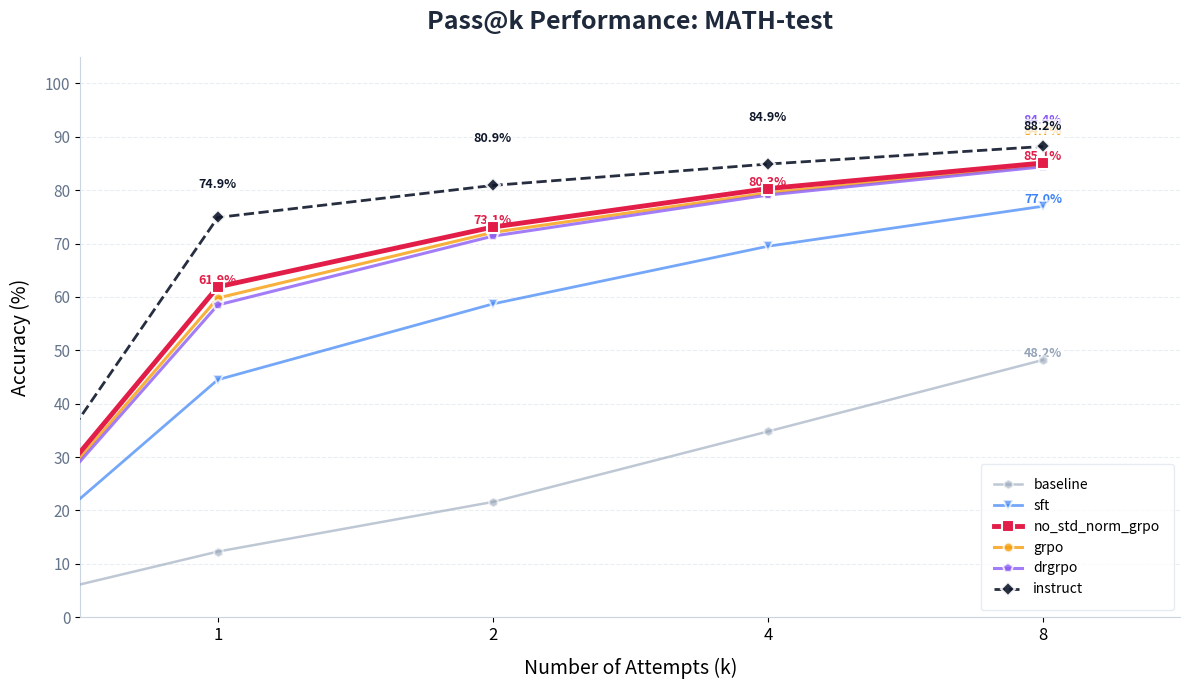
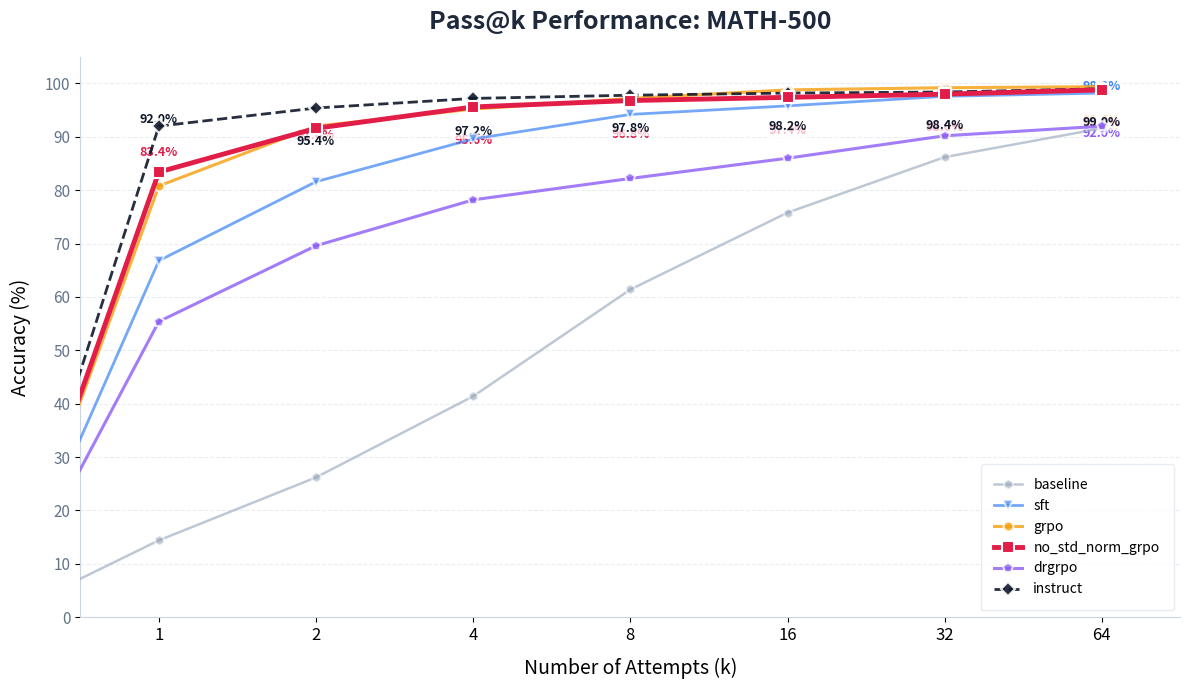
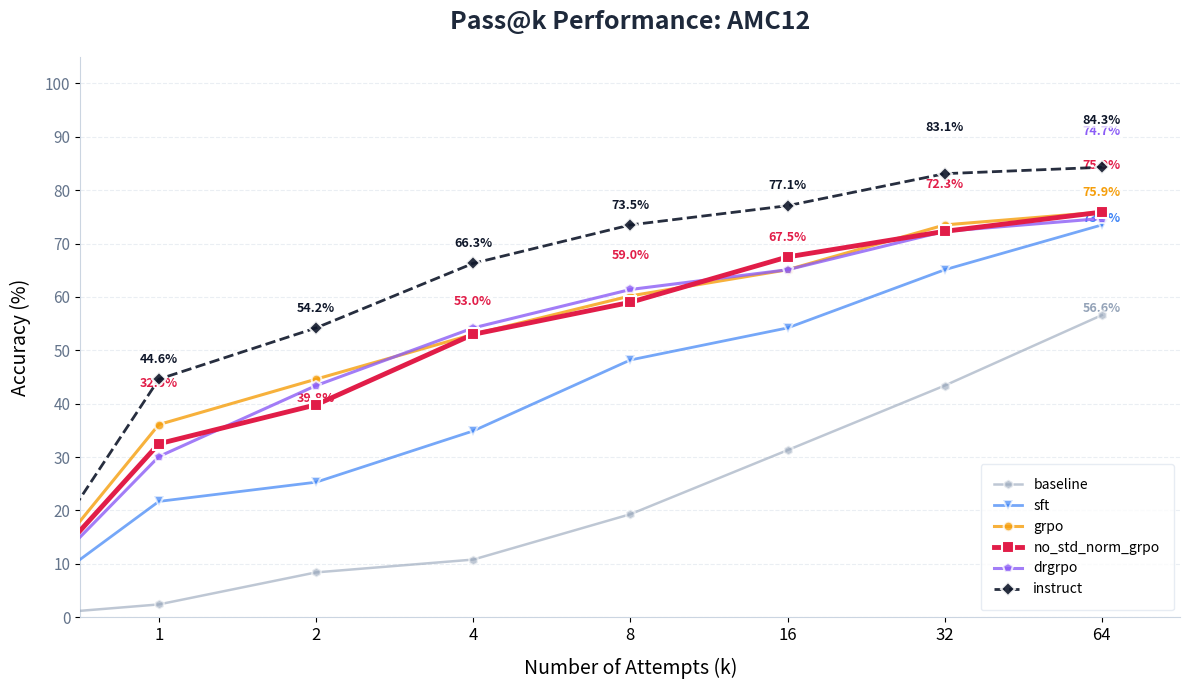
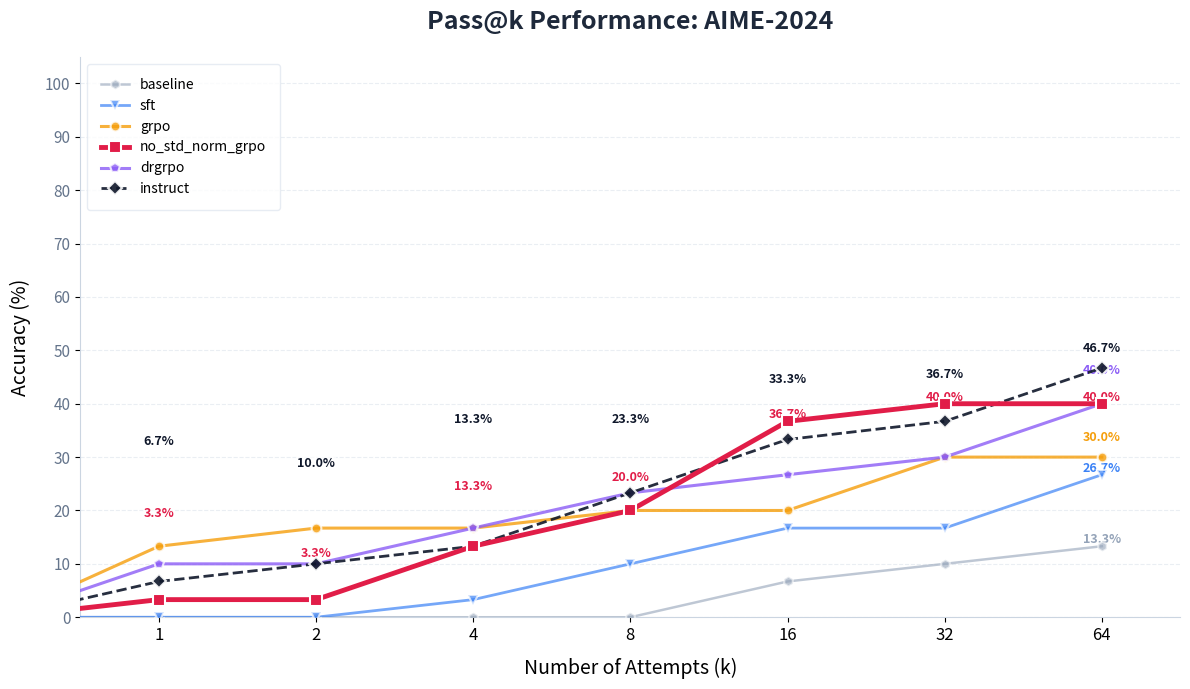
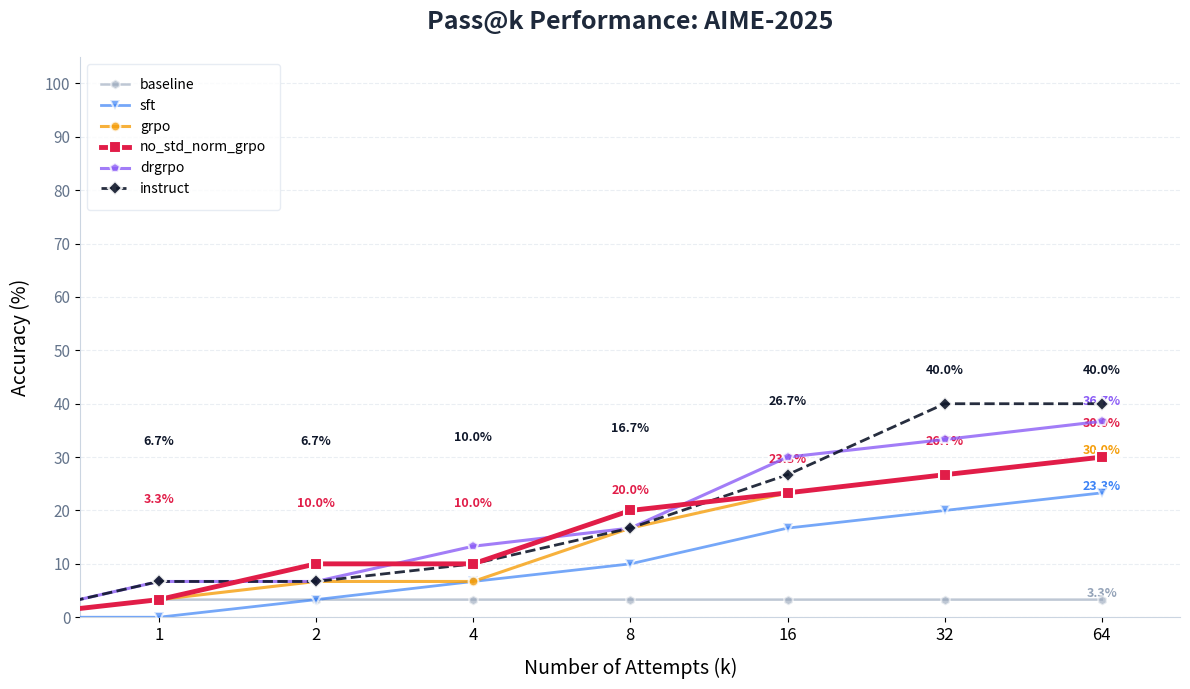

Reproduce these figures in Python, in order.
import os
import argparse
import matplotlib.pyplot as plt
import numpy as np

def plot_pass_k_curve(results_list, task_name: str, show_k_list=[1, 2, 4, 8], text: bool= True):
    """
    高度优化的 Pass@k 性能对比图
    """
    # --- 1. 定义专业配色与样式配置 ---
    # 颜色字典：确保不同实验版本颜色固定，方便对比
    STYLE_CONFIG = {
        'no_std_norm_grpo': {'color': '#E11D48', 'z': 20, 'lw': 3.5, 'marker': 's', 'alpha': 1.0},  # 核心实验：玫瑰红
        'instruct': {'color': '#0F172A', 'z': 15, 'lw': 2.0, 'marker': 'D', 'alpha': 0.9, 'ls': '--'},  # 官方：深蓝黑
        'drgrpo': {'color': '#8B5CF6', 'z': 10, 'lw': 2.2, 'marker': 'p', 'alpha': 0.8},  # 紫色
        'grpo': {'color': '#F59E0B', 'z': 10, 'lw': 2.2, 'marker': 'o', 'alpha': 0.8},  # 琥珀色
        'sft': {'color': '#3B82F6', 'z': 8, 'lw': 2.0, 'marker': 'v', 'alpha': 0.7},  # 蓝色
        'baseline': {'color': '#94A3B8', 'z': 5, 'lw': 1.8, 'marker': 'h', 'alpha': 0.6},  # 灰色
    }

    plt.figure(figsize=(12, 7), dpi=300)

    # 确保 show_k_list 是排序的
    show_k_list = sorted(show_k_list)
    x_labels = ['0'] + [str(k) for k in show_k_list]
    x_indices = range(len(x_labels))

    occupied_y = {i: [] for i in range(len(x_indices))}
    best_performance = 0.0
    min_distance = 4.2  # 标签纵向最小间距
    last_k = show_k_list[-1]

    # --- 2. 核心绘图循环 ---
    for result in results_list:
        name = list(result.keys())[0]
        full_data = list(result.values())[0]
        if len(full_data) == 0: continue

        # 匹配配置
        cfg = STYLE_CONFIG.get('default')
        for key in STYLE_CONFIG:
            if key in name.lower():
                cfg = STYLE_CONFIG[key]
                break

        best_performance = max(best_performance, np.max(full_data))

        # 准备显示数据
        display_data = [0.0]
        for k in show_k_list:
            if k <= len(full_data):
                display_data.append(full_data[k - 1] * 100)
            else:
                display_data.append(None)

        # 绘图
        plt.plot(x_indices, display_data,
                 marker=cfg['marker'],
                 linestyle=cfg.get('ls', '-'),
                 linewidth=cfg['lw'],
                 markersize=8 if 'no_std_norm' in name.lower() else 7,
                 label=name,
                 color=cfg['color'],
                 alpha=cfg['alpha'],
                 zorder=cfg['z'],
                 markeredgecolor='white',  # 关键：增加标记点白边
                 markeredgewidth=1.5)
        if text:

            # 标注数值标签（带避让逻辑）
            for i, val in enumerate(display_data[1:], start=1):
                if val is None: continue

                current_y = val
                attempts = 0
                while attempts < 15:
                    collision = False
                    for existing_y in occupied_y[i]:
                        if abs(current_y - existing_y) < min_distance:
                            # 如果发生碰撞，根据当前位置向上或向下偏移
                            direction = -1 if current_y > 90 else 1
                            current_y += direction * 2.5
                            collision = True
                            break
                    if not collision: break
                    attempts += 1

                occupied_y[i].append(current_y)

                # 只给核心模型或端点显示数字，避免混乱
                is_core = 'no_std_norm' in name.lower() or 'instruct' in name.lower()
                if is_core or i == len(display_data) - 1:
                    plt.text(i, current_y, f'{val:.1f}%', color=cfg['color'],
                             fontsize=9, ha='center', va='bottom', fontweight='bold',
                             bbox=dict(facecolor='white', alpha=0.7, edgecolor='none', pad=0.5))

    # --- 3. 图表美化 ---
    plt.title(f'Pass@k Performance: {task_name}', fontsize=18, fontweight='bold', pad=20, color='#1E293B')
    plt.xlabel('Number of Attempts (k)', fontsize=14, labelpad=10)
    plt.ylabel('Accuracy (%)', fontsize=14, labelpad=10)

    plt.xticks(x_indices, x_labels, fontsize=12)
    plt.yticks(range(0, 110, 10), fontsize=11, color='#64748B')

    plt.ylim(0, 105)
    plt.xlim(0.5, len(x_indices) - 0.5)

    # 柔和网格
    plt.grid(True, axis='y', linestyle='--', alpha=0.4, color='#CBD5E1')

    # 移除冗余边框
    ax = plt.gca()
    ax.spines['top'].set_visible(False)
    ax.spines['right'].set_visible(False)
    ax.spines['left'].set_color('#CBD5E1')
    ax.spines['bottom'].set_color('#CBD5E1')

    # 图例处理
    loc = 'lower right' if best_performance > 0.6 else 'upper left'
    plt.legend(loc=loc, fontsize=10, frameon=True, shadow=False, borderpad=1, edgecolor='#E2E8F0')

    plt.tight_layout()

    # 保存
    save_dir = os.path.join(os.getcwd(), 'asset/')
    os.makedirs(save_dir, exist_ok=True)
    if text:
        save_name = f'{task_name} Pass@{last_k}对比图.png'
    else:
        save_name = f'{task_name} Pass@{last_k}对比图-无标注.png'
    save_path = os.path.join(save_dir, save_name)
    plt.savefig(save_path, dpi=300, bbox_inches='tight')
    plt.close()  # 释放内存
    print(f"图表已保存: {save_path}")

if __name__ == "__main__":
    parser = argparse.ArgumentParser()
    parser.add_argument(
        "--no_text",
        action="store_true",  # 如果出现此标志，则值为True，否则为False
        help="图中是否去掉具体的acc标注"
    )

    args = parser.parse_args()

    show_text = not args.no_text

    baseline_math_test_pass8_result = {'baseline': (0.123, 0.216, 0.294, 0.348, 0.392, 0.428, 0.454, 0.482)}

    sft_math_test_pass8_result      = {'sft'     : (0.445, 0.587, 0.654, 0.695, 0.722, 0.743, 0.758, 0.770)}

    no_std_norm_grpo_full_pass8_result   = {'no_std_norm_grpo'  : (0.619, 0.731, 0.780, 0.803, 0.821, 0.833, 0.843, 0.851)}

    grpo_math_test_pass8_result = {'grpo': (0.598, 0.721, 0.769, 0.795, 0.814, 0.825, 0.838, 0.847)}

    drgrpo_math_test_pass8_result = {'drgrpo': (0.585, 0.714, 0.760, 0.791, 0.809, 0.823, 0.835, 0.844)}

    baseline_500_pass64_result = {'baseline': (0.144, 0.262, 0.320, 0.414, 0.482, 0.524, 0.578, 0.614,
                                               0.642, 0.664, 0.700, 0.710, 0.714, 0.734, 0.750, 0.758,
                                               0.774, 0.784, 0.790, 0.800, 0.806, 0.814, 0.818, 0.822,
                                               0.826, 0.828, 0.832, 0.840, 0.846, 0.854, 0.858, 0.862,
                                               0.864, 0.868, 0.870, 0.874, 0.878, 0.878, 0.882, 0.886,
                                               0.890, 0.892, 0.896, 0.896, 0.896, 0.898, 0.902, 0.902,
                                               0.902, 0.904, 0.906, 0.906, 0.906, 0.906, 0.908, 0.908,
                                               0.910, 0.910, 0.910, 0.912, 0.912, 0.914, 0.914, 0.916)}

    sft_500_pass64_result      = {'sft'     : (0.668, 0.816, 0.874, 0.896, 0.914, 0.926, 0.936, 0.942,
                                               0.944, 0.950, 0.952, 0.952, 0.954, 0.956, 0.956, 0.958,
                                               0.960, 0.962, 0.962, 0.964, 0.968, 0.970, 0.970, 0.970,
                                               0.970, 0.970, 0.972, 0.972, 0.974, 0.974, 0.976, 0.976,
                                               0.976, 0.976, 0.976, 0.976, 0.976, 0.978, 0.978, 0.978,
                                               0.978, 0.980, 0.982, 0.982, 0.982, 0.982, 0.982, 0.982,
                                               0.982, 0.982, 0.982, 0.982, 0.982, 0.982, 0.982, 0.982,
                                               0.982, 0.982, 0.982, 0.982, 0.982, 0.982, 0.982, 0.982)}

    no_std_norm_grpo_500_pass64_result   = {'no_std_norm_grpo'  :
                                              (0.834, 0.916, 0.952, 0.956, 0.962, 0.966, 0.966, 0.968,
                                               0.968, 0.972, 0.974, 0.974, 0.974, 0.974, 0.974, 0.974,
                                               0.974, 0.976, 0.976, 0.976, 0.976, 0.976, 0.976, 0.976,
                                               0.976, 0.976, 0.976, 0.976, 0.976, 0.978, 0.978, 0.980,
                                               0.980, 0.980, 0.980, 0.980, 0.980, 0.980, 0.980, 0.980,
                                               0.980, 0.980, 0.980, 0.982, 0.982, 0.982, 0.982, 0.984,
                                               0.984, 0.984, 0.984, 0.986, 0.986, 0.988, 0.988, 0.988,
                                               0.988, 0.988, 0.988, 0.988, 0.988, 0.988, 0.988, 0.988)}

    baseline_aime24_pass64_result = {'baseline':(0.000, 0.000, 0.000, 0.000, 0.000, 0.000, 0.000, 0.000,
                                                 0.000, 0.000, 0.033, 0.033, 0.033, 0.033, 0.033, 0.067,
                                                 0.067, 0.067, 0.067, 0.067, 0.067, 0.067, 0.067, 0.067,
                                                 0.067, 0.100, 0.100, 0.100, 0.100, 0.100, 0.100, 0.100,
                                                 0.100, 0.100, 0.100, 0.100, 0.100, 0.100, 0.100, 0.100,
                                                 0.133, 0.133, 0.133, 0.133, 0.133, 0.133, 0.133, 0.133,
                                                 0.133, 0.133, 0.133, 0.133, 0.133, 0.133, 0.133, 0.133,
                                                 0.133, 0.133, 0.133, 0.133, 0.133, 0.133, 0.133, 0.133)}


    sft_aime24_pass64_result     = {'sft'     : (0.000, 0.000, 0.033, 0.033, 0.033, 0.100, 0.100, 0.100,
                                                 0.100, 0.133, 0.133, 0.133, 0.133, 0.133, 0.167, 0.167,
                                                 0.167, 0.167, 0.167, 0.167, 0.167, 0.167, 0.167, 0.167,
                                                 0.167, 0.167, 0.167, 0.167, 0.167, 0.167, 0.167, 0.167,
                                                 0.167, 0.167, 0.167, 0.167, 0.167, 0.167, 0.167, 0.167,
                                                 0.167, 0.167, 0.167, 0.167, 0.200, 0.233, 0.233, 0.233,
                                                 0.233, 0.233, 0.233, 0.233, 0.233, 0.233, 0.233, 0.233,
                                                 0.233, 0.233, 0.267, 0.267, 0.267, 0.267, 0.267, 0.267)}


    no_std_norm_grpo_aime24_pass64_result  = {'no_std_norm_grpo':
                                                (0.033, 0.033, 0.067, 0.133, 0.133, 0.167, 0.167, 0.200,
                                                 0.200, 0.200, 0.233, 0.233, 0.267, 0.300, 0.333, 0.367,
                                                 0.367, 0.367, 0.367, 0.367, 0.367, 0.367, 0.367, 0.367,
                                                 0.367, 0.367, 0.367, 0.367, 0.400, 0.400, 0.400, 0.400,
                                                 0.400, 0.400, 0.400, 0.400, 0.400, 0.400, 0.400, 0.400,
                                                 0.400, 0.400, 0.400, 0.400, 0.400, 0.400, 0.400, 0.400,
                                                 0.400, 0.400, 0.400, 0.400, 0.400, 0.400, 0.400, 0.400,
                                                 0.400, 0.400, 0.400, 0.400, 0.400, 0.400, 0.400, 0.400)}


    baseline_aime25_pass64_result= {'baseline': (0.033, 0.033, 0.033, 0.033, 0.033, 0.033, 0.033, 0.033,
                                                 0.033, 0.033, 0.033, 0.033, 0.033, 0.033, 0.033, 0.033,
                                                 0.033, 0.033, 0.033, 0.033, 0.033, 0.033, 0.033, 0.033,
                                                 0.033, 0.033, 0.033, 0.033, 0.033, 0.033, 0.033, 0.033,
                                                 0.033, 0.033, 0.033, 0.033, 0.033, 0.033, 0.033, 0.033,
                                                 0.033, 0.033, 0.033, 0.033, 0.033, 0.033, 0.033, 0.033,
                                                 0.033, 0.033, 0.033, 0.033, 0.033, 0.033, 0.033, 0.033,
                                                 0.033, 0.033, 0.033, 0.033, 0.033, 0.033, 0.033, 0.033)}


    sft_aime25_pass64_result     = {'sft'     : (0.000, 0.033, 0.067, 0.067, 0.100, 0.100, 0.100, 0.100,
                                                 0.100, 0.133, 0.133, 0.133, 0.167, 0.167, 0.167, 0.167,
                                                 0.167, 0.167, 0.167, 0.167, 0.200, 0.200, 0.200, 0.200,
                                                 0.200, 0.200, 0.200, 0.200, 0.200, 0.200, 0.200, 0.200,
                                                 0.200, 0.200, 0.200, 0.200, 0.200, 0.200, 0.200, 0.200,
                                                 0.200, 0.200, 0.233, 0.233, 0.233, 0.233, 0.233, 0.233,
                                                 0.233, 0.233, 0.233, 0.233, 0.233, 0.233, 0.233, 0.233,
                                                 0.233, 0.233, 0.233, 0.233, 0.233, 0.233, 0.233, 0.233)}

    no_std_norm_grpo_aime25_pass64_result = {'no_std_norm_grpo'   :
                                                (0.033, 0.100, 0.100, 0.100, 0.167, 0.167, 0.200, 0.200,
                                                 0.200, 0.200, 0.233, 0.233, 0.233, 0.233, 0.233, 0.233,
                                                 0.233, 0.233, 0.233, 0.233, 0.233, 0.233, 0.233, 0.233,
                                                 0.267, 0.267, 0.267, 0.267, 0.267, 0.267, 0.267, 0.267,
                                                 0.267, 0.267, 0.267, 0.267, 0.267, 0.267, 0.267, 0.267,
                                                 0.267, 0.267, 0.267, 0.267, 0.267, 0.267, 0.267, 0.267,
                                                 0.267, 0.267, 0.267, 0.267, 0.267, 0.267, 0.267, 0.267,
                                                 0.267, 0.300, 0.300, 0.300, 0.300, 0.300, 0.300, 0.300)}

    baseline_AMC12_pass64_result = {'baseline': (0.024, 0.084, 0.108, 0.108, 0.120, 0.133, 0.145, 0.193,
                                                 0.205, 0.205, 0.205, 0.253, 0.253, 0.301, 0.301, 0.313,
                                                 0.325, 0.337, 0.349, 0.349, 0.349, 0.349, 0.361, 0.373,
                                                 0.373, 0.398, 0.398, 0.398, 0.398, 0.398, 0.422, 0.434,
                                                 0.434, 0.434, 0.434, 0.434, 0.434, 0.458, 0.482, 0.482,
                                                 0.494, 0.494, 0.494, 0.506, 0.506, 0.518, 0.518, 0.518,
                                                 0.518, 0.518, 0.518, 0.518, 0.530, 0.542, 0.542, 0.542,
                                                 0.542, 0.542, 0.554, 0.554, 0.554, 0.566, 0.566, 0.566)}

    sft_AMC12_pass64_result      = {'sft'     : (0.217, 0.253, 0.325, 0.349, 0.361, 0.386, 0.434, 0.482,
                                                 0.482, 0.506, 0.506, 0.530, 0.530, 0.530, 0.530, 0.542,
                                                 0.578, 0.590, 0.590, 0.602, 0.602, 0.602, 0.602, 0.602,
                                                 0.602, 0.602, 0.614, 0.614, 0.627, 0.651, 0.651, 0.651,
                                                 0.651, 0.651, 0.651, 0.651, 0.663, 0.663, 0.663, 0.663,
                                                 0.663, 0.663, 0.663, 0.663, 0.687, 0.699, 0.699, 0.699,
                                                 0.699, 0.699, 0.699, 0.699, 0.699, 0.711, 0.711, 0.723,
                                                 0.723, 0.735, 0.735, 0.735, 0.735, 0.735, 0.735, 0.735)}

    no_std_norm_grpo_AMC12_pass64_result   = {'no_std_norm_grpo'  :
                                                (0.325, 0.398, 0.470, 0.530, 0.554, 0.566, 0.566, 0.590,
                                                 0.602, 0.614, 0.627, 0.627, 0.651, 0.663, 0.675, 0.675,
                                                 0.675, 0.675, 0.687, 0.699, 0.699, 0.699, 0.699, 0.699,
                                                 0.699, 0.723, 0.723, 0.723, 0.723, 0.723, 0.723, 0.723,
                                                 0.723, 0.723, 0.723, 0.723, 0.723, 0.723, 0.735, 0.735,
                                                 0.735, 0.735, 0.735, 0.735, 0.735, 0.735, 0.735, 0.735,
                                                 0.735, 0.747, 0.747, 0.747, 0.747, 0.747, 0.747, 0.759,
                                                 0.759, 0.759, 0.759, 0.759, 0.759, 0.759, 0.759, 0.759)}

    instruct_math_test_pass8_result = {'instruct':   (0.749, 0.809, 0.833, 0.849, 0.861, 0.872, 0.877, 0.882)}

    instruct_500_pass64_result = {'instruct':   (0.920, 0.954, 0.968, 0.972, 0.972, 0.976, 0.976, 0.978,
                                                 0.980, 0.982, 0.982, 0.982, 0.982, 0.982, 0.982, 0.982,
                                                 0.982, 0.982, 0.982, 0.982, 0.982, 0.984, 0.984, 0.984,
                                                 0.984, 0.984, 0.984, 0.984, 0.984, 0.984, 0.984, 0.984,
                                                 0.984, 0.984, 0.986, 0.986, 0.988, 0.990, 0.990, 0.990,
                                                 0.990, 0.990, 0.990, 0.990, 0.990, 0.990, 0.990, 0.990,
                                                 0.990, 0.990, 0.990, 0.990, 0.990, 0.990, 0.990, 0.990,
                                                 0.990, 0.990, 0.990, 0.990, 0.990, 0.990, 0.990, 0.990)}

    instruct_AMC_12_pass64_result = {'instruct': (0.446, 0.542, 0.639, 0.663, 0.675, 0.699, 0.735, 0.735,
                                                  0.747, 0.747, 0.747, 0.747, 0.759, 0.771, 0.771, 0.771,
                                                  0.771, 0.783, 0.807, 0.807, 0.819, 0.819, 0.819, 0.819,
                                                  0.819, 0.819, 0.819, 0.819, 0.819, 0.819, 0.831, 0.831,
                                                  0.831, 0.831, 0.843, 0.843, 0.843, 0.843, 0.843, 0.843,
                                                  0.843, 0.843, 0.843, 0.843, 0.843, 0.843, 0.843, 0.843,
                                                  0.843, 0.843, 0.843, 0.843, 0.843, 0.843, 0.843, 0.843,
                                                  0.843, 0.843, 0.843, 0.843, 0.843, 0.843, 0.843, 0.843)}

    instruct_aime24_pass64_result = {'instruct': (0.067, 0.100, 0.100, 0.133, 0.167, 0.200, 0.233, 0.233,
                                                  0.233, 0.267, 0.267, 0.300, 0.300, 0.300, 0.333, 0.333,
                                                  0.333, 0.333, 0.333, 0.333, 0.333, 0.333, 0.333, 0.333,
                                                  0.333, 0.333, 0.333, 0.333, 0.333, 0.333, 0.367, 0.367,
                                                  0.367, 0.367, 0.367, 0.367, 0.367, 0.367, 0.367, 0.400,
                                                  0.400, 0.400, 0.400, 0.400, 0.400, 0.400, 0.400, 0.400,
                                                  0.400, 0.433, 0.433, 0.433, 0.433, 0.433, 0.433, 0.433,
                                                  0.433, 0.433, 0.433, 0.433, 0.433, 0.467, 0.467, 0.467)}

    instruct_aime25_pass64_result = {'instruct': (0.067, 0.067, 0.100, 0.100, 0.100, 0.133, 0.133, 0.167,
                                                  0.200, 0.200, 0.233, 0.233, 0.233, 0.233, 0.267, 0.267,
                                                  0.267, 0.300, 0.333, 0.333, 0.333, 0.333, 0.333, 0.367,
                                                  0.367, 0.400, 0.400, 0.400, 0.400, 0.400, 0.400, 0.400,
                                                  0.400, 0.400, 0.400, 0.400, 0.400, 0.400, 0.400, 0.400,
                                                  0.400, 0.400, 0.400, 0.400, 0.400, 0.400, 0.400, 0.400,
                                                  0.400, 0.400, 0.400, 0.400, 0.400, 0.400, 0.400, 0.400,
                                                  0.400, 0.400, 0.400, 0.400, 0.400, 0.400, 0.400, 0.400)}

    grpo_500_pass64_result        = {'grpo':     (0.808, 0.920, 0.942, 0.952, 0.958, 0.966, 0.972, 0.972,
                                                  0.980, 0.980, 0.982, 0.984, 0.984, 0.984, 0.986, 0.988,
                                                  0.988, 0.988, 0.988, 0.988, 0.988, 0.988, 0.988, 0.990,
                                                  0.990, 0.990, 0.990, 0.990, 0.992, 0.992, 0.992, 0.992,
                                                  0.992, 0.992, 0.992, 0.992, 0.992, 0.992, 0.992, 0.994,
                                                  0.994, 0.994, 0.994, 0.994, 0.994, 0.994, 0.994, 0.994,
                                                  0.994, 0.994, 0.994, 0.994, 0.994, 0.994, 0.994, 0.994,
                                                  0.994, 0.994, 0.994, 0.994, 0.994, 0.994, 0.994, 0.994)}

    grpo_AMC12_pass64_result      = {'grpo':      (0.361, 0.446, 0.482, 0.530, 0.554, 0.590, 0.590, 0.602,
                                                   0.614, 0.639, 0.651, 0.651, 0.651, 0.651, 0.651, 0.651,
                                                   0.651, 0.651, 0.663, 0.663, 0.675, 0.687, 0.687, 0.687,
                                                   0.687, 0.699, 0.699, 0.711, 0.723, 0.735, 0.735, 0.735,
                                                   0.735, 0.735, 0.735, 0.735, 0.735, 0.735, 0.735, 0.735,
                                                   0.735, 0.735, 0.735, 0.735, 0.735, 0.735, 0.747, 0.759,
                                                   0.759, 0.759, 0.759, 0.759, 0.759, 0.759, 0.759, 0.759,
                                                   0.759, 0.759, 0.759, 0.759, 0.759, 0.759, 0.759, 0.759)}

    grpo_aime24_pass64_result     = {'grpo':      (0.133, 0.167, 0.167, 0.167, 0.167, 0.167, 0.200, 0.200,
                                                   0.200, 0.200, 0.200, 0.200, 0.200, 0.200, 0.200, 0.200,
                                                   0.200, 0.200, 0.267, 0.267, 0.267, 0.267, 0.267, 0.267,
                                                   0.267, 0.300, 0.300, 0.300, 0.300, 0.300, 0.300, 0.300,
                                                   0.300, 0.300, 0.300, 0.300, 0.300, 0.300, 0.300, 0.300,
                                                   0.300, 0.300, 0.300, 0.300, 0.300, 0.300, 0.300, 0.300,
                                                   0.300, 0.300, 0.300, 0.300, 0.300, 0.300, 0.300, 0.300,
                                                   0.300, 0.300, 0.300, 0.300, 0.300, 0.300, 0.300, 0.300)}

    grpo_aime25_pass64_result     = {'grpo':       (0.033, 0.067, 0.067, 0.067, 0.100, 0.167, 0.167, 0.167,
                                                    0.167, 0.167, 0.167, 0.167, 0.167, 0.233, 0.233, 0.233,
                                                    0.233, 0.233, 0.233, 0.267, 0.267, 0.267, 0.267, 0.267,
                                                    0.267, 0.267, 0.267, 0.267, 0.267, 0.267, 0.267, 0.267,
                                                    0.267, 0.267, 0.267, 0.267, 0.267, 0.267, 0.267, 0.267,
                                                    0.300, 0.300, 0.300, 0.300, 0.300, 0.300, 0.300, 0.300,
                                                    0.300, 0.300, 0.300, 0.300, 0.300, 0.300, 0.300, 0.300,
                                                    0.300, 0.300, 0.300, 0.300, 0.300, 0.300, 0.300, 0.300)}

    drgrpo_math500_pass64_result  = {'drgrpo':     (0.554, 0.696, 0.754, 0.782, 0.794, 0.802, 0.810, 0.822,
                                                    0.832, 0.838, 0.846, 0.850, 0.854, 0.858, 0.860, 0.860,
                                                    0.860, 0.864, 0.868, 0.872, 0.874, 0.880, 0.880, 0.888,
                                                    0.888, 0.890, 0.892, 0.896, 0.900, 0.900, 0.900, 0.902,
                                                    0.904, 0.904, 0.904, 0.908, 0.910, 0.910, 0.912, 0.914,
                                                    0.914, 0.914, 0.914, 0.914, 0.914, 0.916, 0.916, 0.916,
                                                    0.916, 0.916, 0.916, 0.916, 0.916, 0.916, 0.916, 0.918,
                                                    0.918, 0.918, 0.920, 0.920, 0.920, 0.920, 0.920, 0.920)}



    drgrpo_amc_pass64_result   = {'drgrpo':        (0.301, 0.434, 0.458, 0.542, 0.578, 0.602, 0.602, 0.614,
                                                    0.614, 0.614, 0.614, 0.627, 0.627, 0.639, 0.651, 0.651,
                                                    0.651, 0.651, 0.651, 0.651, 0.675, 0.675, 0.675, 0.675,
                                                    0.675, 0.675, 0.687, 0.699, 0.699, 0.723, 0.723, 0.723,
                                                    0.723, 0.723, 0.723, 0.723, 0.723, 0.723, 0.735, 0.735,
                                                    0.735, 0.735, 0.735, 0.735, 0.735, 0.735, 0.735, 0.735,
                                                    0.747, 0.747, 0.747, 0.747, 0.747, 0.747, 0.747, 0.747,
                                                    0.747, 0.747, 0.747, 0.747, 0.747, 0.747, 0.747, 0.747)}

    drgrpo_aime24_pass64_result = {'drgrpo':       (0.100, 0.100, 0.167, 0.167, 0.200, 0.233, 0.233, 0.233,
                                                    0.233, 0.233, 0.267, 0.267, 0.267, 0.267, 0.267, 0.267,
                                                    0.267, 0.267, 0.300, 0.300, 0.300, 0.300, 0.300, 0.300,
                                                    0.300, 0.300, 0.300, 0.300, 0.300, 0.300, 0.300, 0.300,
                                                    0.300, 0.300, 0.300, 0.300, 0.300, 0.300, 0.300, 0.300,
                                                    0.333, 0.333, 0.333, 0.333, 0.333, 0.333, 0.333, 0.333,
                                                    0.333, 0.333, 0.333, 0.333, 0.333, 0.333, 0.333, 0.333,
                                                    0.333, 0.367, 0.367, 0.400, 0.400, 0.400, 0.400, 0.400)}

    drgrpo_aime25_pass64_result = {'drgrpo':       (0.067, 0.067, 0.133, 0.133, 0.167, 0.167, 0.167, 0.167,
                                                    0.167, 0.233, 0.233, 0.233, 0.267, 0.267, 0.267, 0.300,
                                                    0.300, 0.300, 0.300, 0.300, 0.300, 0.300, 0.300, 0.300,
                                                    0.300, 0.300, 0.333, 0.333, 0.333, 0.333, 0.333, 0.333,
                                                    0.333, 0.333, 0.333, 0.333, 0.333, 0.333, 0.333, 0.333,
                                                    0.333, 0.333, 0.367, 0.367, 0.367, 0.367, 0.367, 0.367,
                                                    0.367, 0.367, 0.367, 0.367, 0.367, 0.367, 0.367, 0.367,
                                                    0.367, 0.367, 0.367, 0.367, 0.367, 0.367, 0.367, 0.367)}

    math_test_pass8_results  = [baseline_math_test_pass8_result, sft_math_test_pass8_result, no_std_norm_grpo_full_pass8_result, grpo_math_test_pass8_result, drgrpo_math_test_pass8_result, instruct_math_test_pass8_result]
    math500_pass64_results   = [baseline_500_pass64_result, sft_500_pass64_result, grpo_500_pass64_result, no_std_norm_grpo_500_pass64_result, drgrpo_math500_pass64_result, instruct_500_pass64_result]
    amc12_pass64_results     = [baseline_AMC12_pass64_result, sft_AMC12_pass64_result, grpo_AMC12_pass64_result, no_std_norm_grpo_AMC12_pass64_result, drgrpo_amc_pass64_result, instruct_AMC_12_pass64_result]
    aime_2025_pass64_results = [baseline_aime25_pass64_result, sft_aime25_pass64_result, grpo_aime25_pass64_result, no_std_norm_grpo_aime25_pass64_result, drgrpo_aime25_pass64_result, instruct_aime25_pass64_result]
    aime_2024_pass64_results = [baseline_aime24_pass64_result, sft_aime24_pass64_result, grpo_aime24_pass64_result, no_std_norm_grpo_aime24_pass64_result, drgrpo_aime24_pass64_result, instruct_aime24_pass64_result]




    pass64_target_k = [1, 2, 4, 8, 16, 32, 64]
    pass16_target_k = pass64_target_k[:-2]
    pass8_target_k = pass64_target_k[:-3]

    # MATH Pass@8
    plot_pass_k_curve(math_test_pass8_results, 'MATH-test', pass8_target_k, show_text)

    # MATH-500 Pass@64
    plot_pass_k_curve(math500_pass64_results,'MATH-500', pass64_target_k, show_text)

    # AMC12 Pass@64
    plot_pass_k_curve(amc12_pass64_results, 'AMC12', pass64_target_k, show_text)

    # AIME-2024 Pass@64
    plot_pass_k_curve(aime_2024_pass64_results, 'AIME-2024', pass64_target_k, show_text)

    # AIME-2025 Pass@64
    plot_pass_k_curve(aime_2025_pass64_results, 'AIME-2025', pass64_target_k, show_text)
